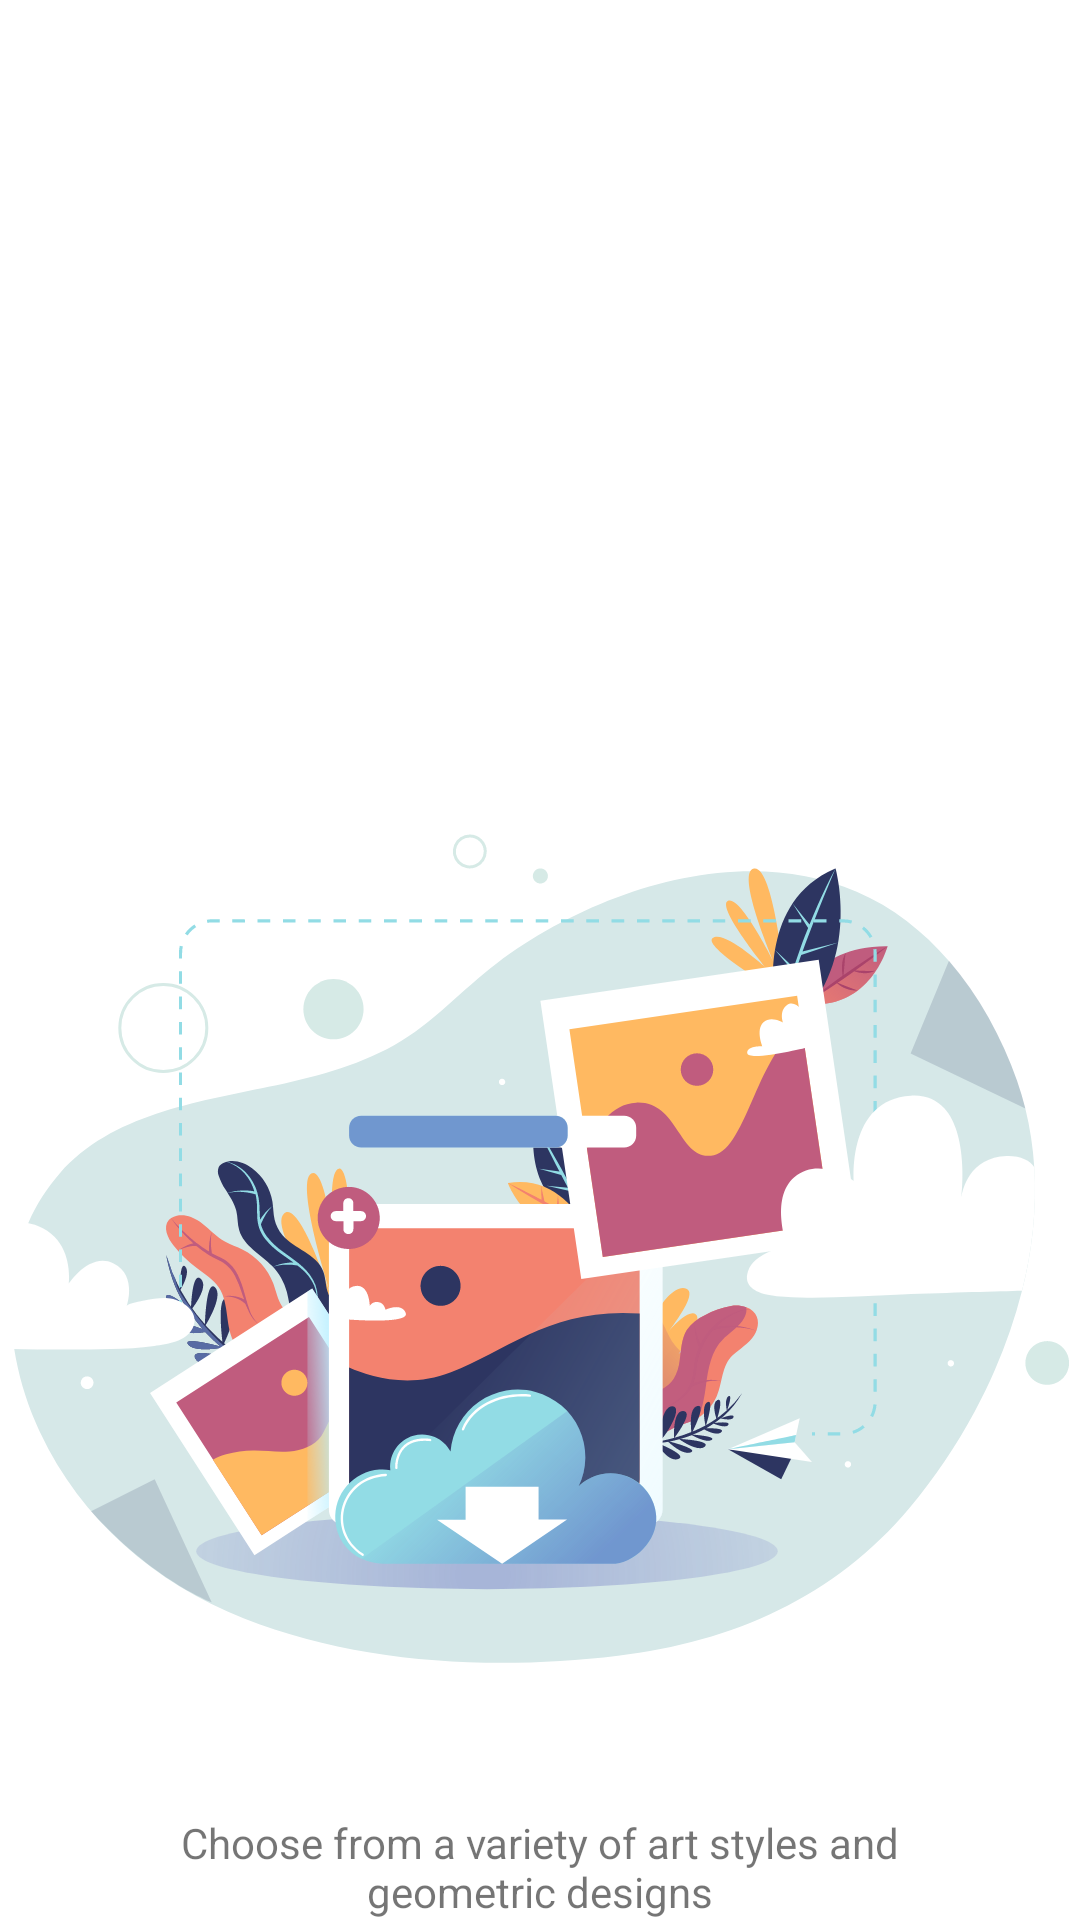

Reconstruct the res/layout file that produces this screen, plus the resources it refers to.
<!-- AndroidManifest.xml: application theme AppTheme -->
<!-- res/layout/onboarding_slide1.xml -->
<?xml version="1.0" encoding="utf-8"?>
<androidx.constraintlayout.widget.ConstraintLayout xmlns:android="http://schemas.android.com/apk/res/android"
    xmlns:app="http://schemas.android.com/apk/res-auto"
    xmlns:tools="http://schemas.android.com/tools"
    android:layout_width="match_parent"
    android:layout_height="match_parent"
    android:layout_gravity="center">


    <ImageView
        android:id="@+id/imageView"
        android:layout_width="wrap_content"
        android:layout_height="wrap_content"
android:layout_marginBottom="50dp"
        android:foregroundGravity="center"
        android:scaleType="fitCenter"
        app:layout_constraintBottom_toTopOf="@+id/textView5"
        app:layout_constraintEnd_toEndOf="parent"
        app:layout_constraintStart_toStartOf="parent"
        app:srcCompat="@drawable/ic_onboarding3" />

    <TextView
        android:id="@+id/textView5"
        android:layout_width="0dp"
        android:layout_height="wrap_content"
        android:paddingLeft="46dp"
        android:paddingRight="46dp"
        android:text="@string/Onboarding_src1"
        android:textAlignment="center"
        app:layout_constraintBottom_toBottomOf="parent"
        app:layout_constraintEnd_toEndOf="parent"
        app:layout_constraintStart_toStartOf="parent" />
</androidx.constraintlayout.widget.ConstraintLayout>
<!-- resources referenced by this layout -->
<resources>
  <!-- drawable ic_onboarding3: vector/xml drawable (drawable, 58085 chars, omitted) -->
  <string name="Onboarding_src1">Choose from a variety of art styles and geometric designs</string>
  <style name="AppTheme" parent="Theme.MaterialComponents.Light.NoActionBar">
          <item name="android:windowBackground">@color/white</item>
          <item name="android:statusBarColor" tools:targetApi="l">@color/Cerise_red</item>
      </style>
  <color name="white">#FFFFFFFF</color>
  <color name="Cerise_red">#D83666</color>
</resources>
